Run: headless pygame with SDL's dummy video driver; simulated clock (each Clock.tick advances the game by its frame time, no real sleeping); random seed 0; keys injected as events and as key.get_pressed() state; no mouse input.
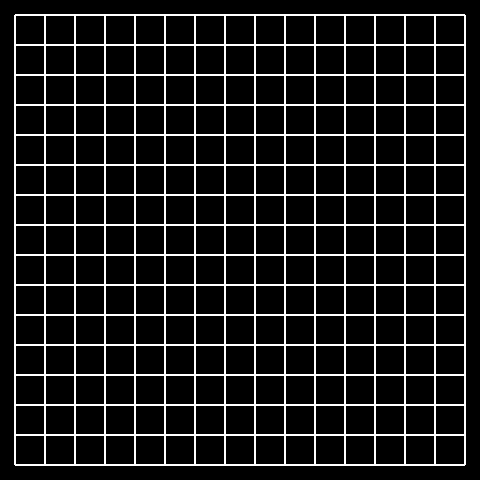
Frame 1 of 4 · flips 1–60 · no input
Frame 2 of 4 · flips 61–180 · tapped SPACE, RETURN · held RIGHT (→), D · screen unchanged from frame 1, image omitted
Frame 3 of 4 · flips 181–300 · held DOWN (↓), S · screen unchanged from frame 2, image omitted
Frame 4 of 4 · flips 301–420 · held LEFT (←), A, UP (↑), W · screen unchanged from frame 3, image omitted

The pygame program that drew these frames:

import pygame

GRID_DIMENSIONS = (15, 15)
SQUARE_SIZE = 30
SCREEN_DIMENSIONS = (GRID_DIMENSIONS[0] * SQUARE_SIZE + 30, GRID_DIMENSIONS[1] * SQUARE_SIZE + 30)

# How to draw the lines for the grid
class Line(pygame.sprite.Sprite):
    def __init__(self, position, thickness, direction):
        super().__init__()
        if direction == "horizontal":
            self.image = pygame.Surface((GRID_DIMENSIONS[0] * SQUARE_SIZE, thickness))
            pygame.draw.rect(self.image, "white", pygame.Rect(0, 0, GRID_DIMENSIONS[0] * SQUARE_SIZE, thickness))
        elif direction == "vertical":
            self.image = pygame.Surface((thickness, GRID_DIMENSIONS[1] * SQUARE_SIZE))
            pygame.draw.rect(self.image, "white", pygame.Rect(0, 0, thickness, GRID_DIMENSIONS[1] * SQUARE_SIZE))
        else:
            Exception("YOU CAN'T DO THAT!")

        self.rect = self.image.get_rect()
        if direction == "horizontal":
            self.rect.center = (SCREEN_DIMENSIONS[0] / 2, position * SQUARE_SIZE + ((SCREEN_DIMENSIONS[1] - GRID_DIMENSIONS[1] * SQUARE_SIZE) / 2))
        elif direction == "vertical":
            self.rect.center = (position * SQUARE_SIZE + ((SCREEN_DIMENSIONS[0] - GRID_DIMENSIONS[0] * SQUARE_SIZE) / 2), SCREEN_DIMENSIONS[1] / 2)

# Pygame setup
pygame.init()
screen = pygame.display.set_mode(SCREEN_DIMENSIONS)
clock = pygame.time.Clock()
pygame.display.set_caption("Snake")
all_sprites = pygame.sprite.Group()

# Add vertical lines for grid
verticalLines = []
for i in range(GRID_DIMENSIONS[0] + 1):
    verticalLines.append(Line(i, 2, "vertical"))
all_sprites.add(verticalLines)

# Add horizontal lines for grid
horizontalLines = []
for i in range(GRID_DIMENSIONS[1] + 1):
    horizontalLines.append(Line(i, 2, "horizontal"))
all_sprites.add(horizontalLines)

# Run Pygame event loop
running = True
while running:
    for event in pygame.event.get():
        if event.type == pygame.QUIT:
            running = False

    all_sprites.update()
  
    screen.fill("black")

    all_sprites.draw(screen)

    pygame.display.flip()

    clock.tick(60)

pygame.quit()
